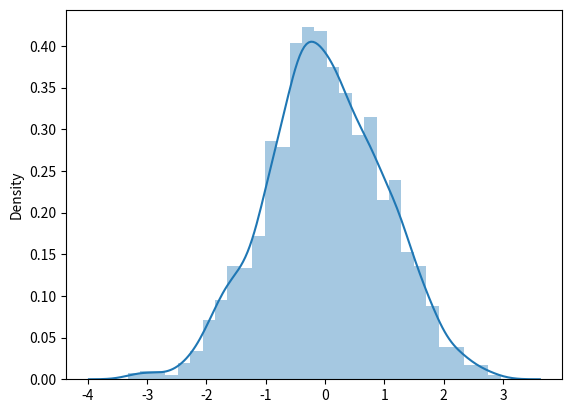

Source code (Python):
import matplotlib.pyplot as plt
import seaborn as sns
from numpy import random as r
#x = r.rand(10) #0~1실수 10개
x = r.normal(size=2000)
print(x)

#a = [0,1,2,3,4]
sns.distplot(x)
plt.show()